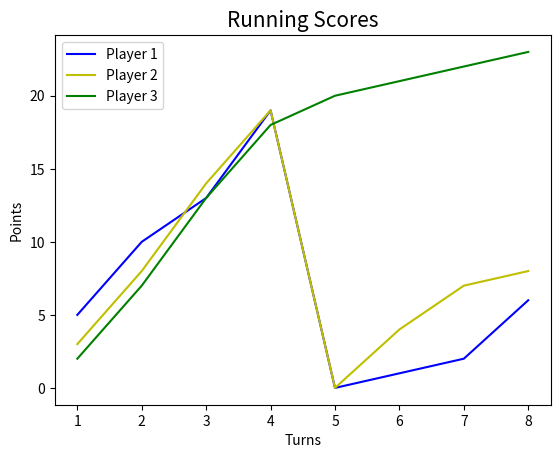

Write Python code to recreate this figure.
#Q5. A Simple Python Dice Game. Import dependencies
import random
import matplotlib.pyplot as plt

def game(players):
	'''Define lists 'player_win' to store win result, 'player_score' to store
	ongoing scores and list 'counter' used as the x-ticks for the graph.
	There is 'player_score' list for the graph and scores dictionary for display'''
	player_win, player_score, counter = [], [], []
	#Nested if - define different dictionaries for each game state. 2 players have 2 key-value pairs. Key is player number, value is score during game
	if players == 2:
		scores = {'1': 0, '2': 0}
	elif players == 3:
		scores = {'1': 0, '2': 0, '3': 0}
	elif players == 4:
		scores = {'1': 0, '2': 0, '3': 0,'4': 0}
	else:
		print("Players must be between 2-4")
		exit()

	#Initialize 'counter_num' that will incrementing each turn and append it to 'counter' list 
	counter_num = 0
	while True:
		counter_num += 1
		counter.append(counter_num)
		'''For each turn, pick a random number as the dice roll,
		add the score to the 'scores' dictionary and if more than 23,
		reduce score to 0, if exactly 23 then
		print out win message stored in 'player_win'. Lastly, append
		the score to the 'player_score' list to be used in the graph'''
		for player in range(1, players+1):
			dice_outcome = random.randint(1, 6)
			scores[str(player)] = dice_outcome + scores.get(str(player))
			if scores[str(player)] > 23:
				scores.update([(str(player), 0)])
			elif scores[str(player)] == 23:
				player_win.append("Player "+str(player)+" won!")
			player_score.append(scores[str(player)])

		'''If a win state is found, end the while loop by printing
		the winners, and plot to graph according to number of players.
		List comprehension is used in the form of list[start:stop:step]'''

		if 23 in list(scores.values()):
			print(scores)
			print(*player_win, sep='\n')
			if players == 2:
				plt.plot(counter, player_score[0::players], color='b')
				plt.plot(counter, player_score[1::players], color='y')
				plt.legend(['Player 1', 'Player 2'], loc='upper left')
			elif players == 3:
				plt.plot(counter, player_score[0::players], color='b')
				plt.plot(counter, player_score[1::players], color='y')
				plt.plot(counter, player_score[2::players], color='g')
				plt.legend(['Player 1', 'Player 2', 'Player 3'], loc='upper left')
			else:
				plt.plot(counter, player_score[0::players], color='b')
				plt.plot(counter, player_score[1::players], color='y')
				plt.plot(counter, player_score[2::players], color='g')
				plt.plot(counter, player_score[3::players], color='r')
				plt.legend(['Player 1', 'Player 2', 'Player 3', 'Player 4'], loc='upper left')
			plt.xlabel("Turns")
			plt.ylabel("Points")
			plt.title("Running Scores", fontsize=15)
			plt.show()
			exit()
		print(scores)

if __name__=='__main__':
	game(3)
